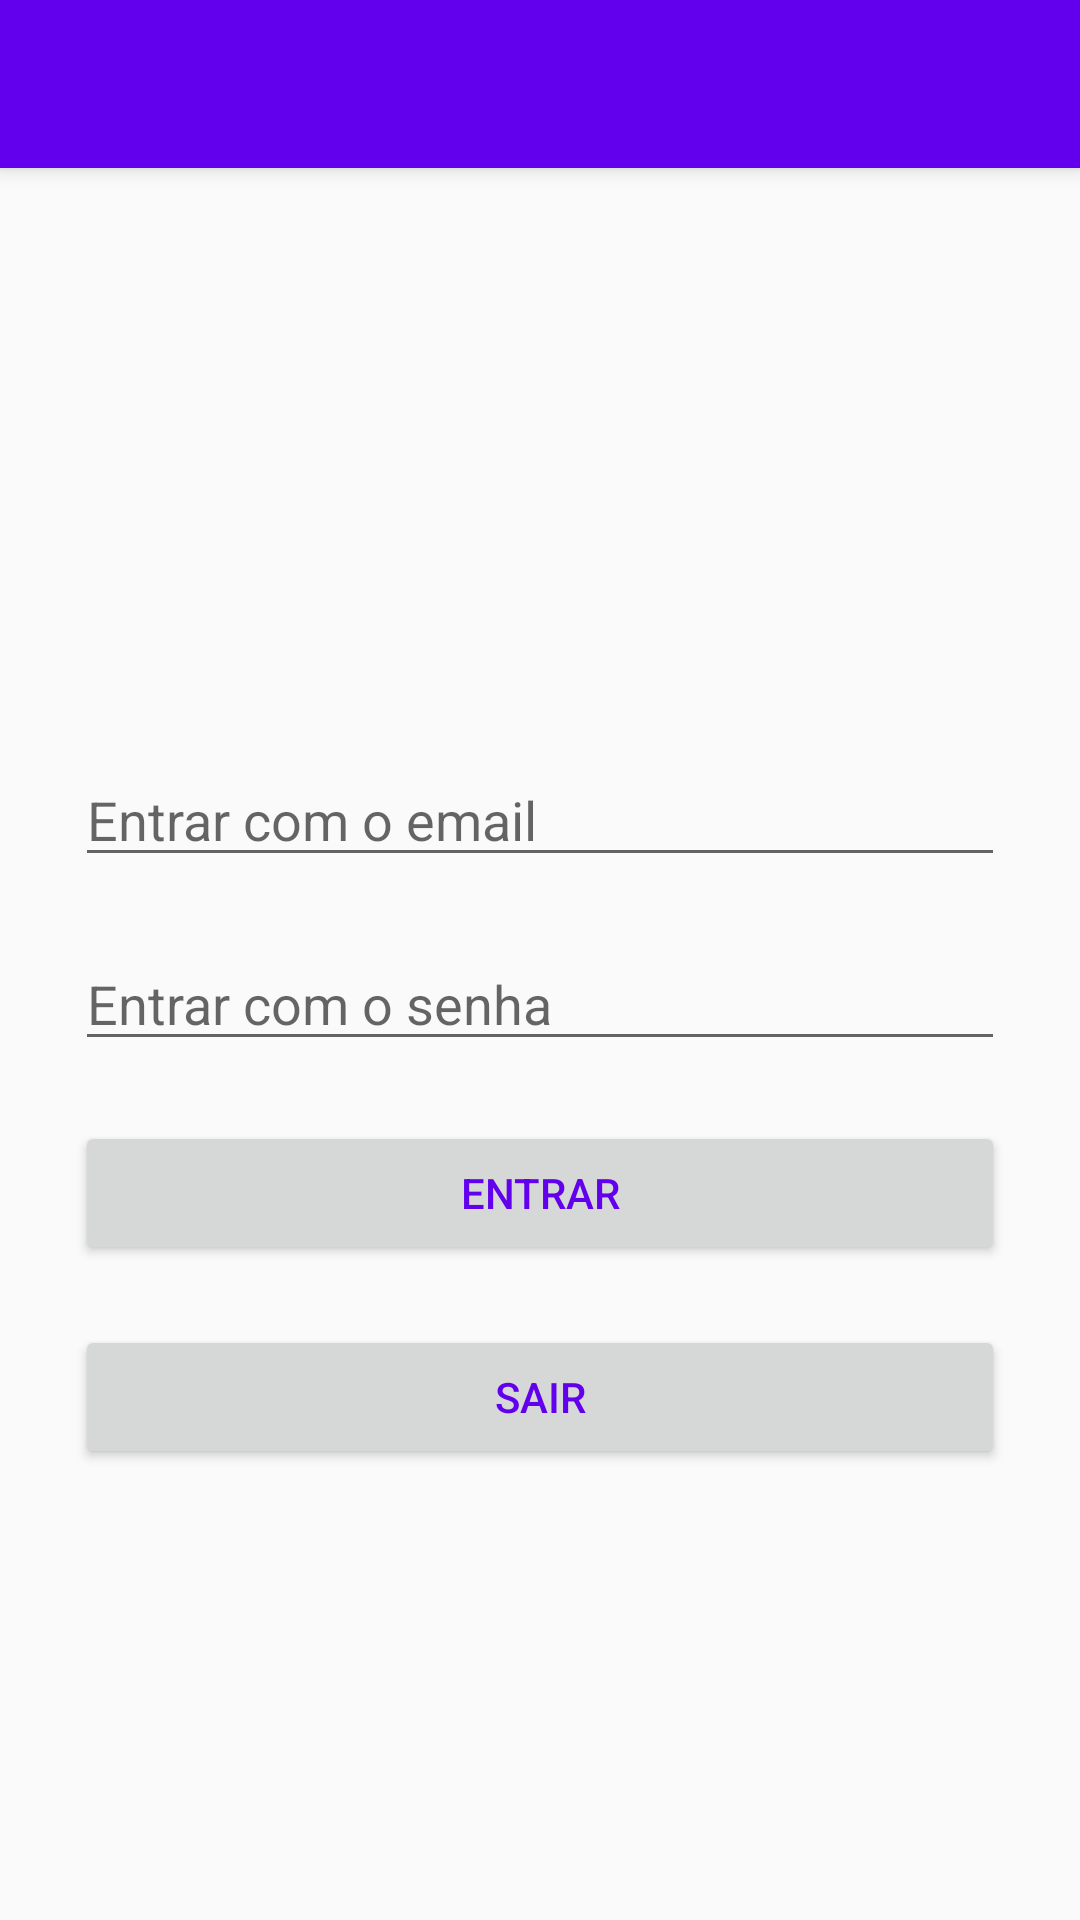

The Android layout XML behind this screen, and the referenced resources:
<!-- AndroidManifest.xml: activity theme temaSemBarra -->
<!-- res/layout/activity_main.xml -->
<?xml version="1.0" encoding="utf-8"?>
<LinearLayout xmlns:android="http://schemas.android.com/apk/res/android"
    xmlns:app="http://schemas.android.com/apk/res-auto"
    xmlns:tools="http://schemas.android.com/tools"
    android:layout_width="match_parent"
    android:layout_height="match_parent"
    android:orientation="vertical"
    tools:context=".MainActivity">

    

    <androidx.appcompat.widget.Toolbar
        android:id="@+id/id_toolBar"
        android:layout_width="match_parent"
        android:layout_height="?attr/actionBarSize"
        android:background="?attr/colorPrimary"
        android:elevation="4dp"
        app:theme="@style/ThemeOverlay.AppCompat.Dark.ActionBar" />

    <LinearLayout
        android:padding="25dp"
        android:layout_width="match_parent"
        android:layout_height="match_parent"
        android:orientation="vertical">

        <ImageView
            android:layout_width="150dp"
            android:layout_height="150dp"
            android:layout_gravity="center_horizontal"
            android:src="@drawable/logo" />

        <EditText
            android:id="@+id/txtEmail"
            android:layout_width="match_parent"
            android:layout_height="wrap_content"
            android:layout_marginTop="20dp"
            android:hint="Entrar com o email"
            android:inputType="textEmailAddress" />

        <EditText
            android:id="@+id/txtSenha"
            android:layout_width="match_parent"
            android:layout_height="wrap_content"
            android:layout_marginTop="20dp"
            android:hint="Entrar com o senha"
            android:inputType="textPassword" />


        <Button
            android:id="@+id/btnEntrar"
            style="@style/TextAppearance.AppCompat.Widget.Button.Borderless.Colored"
            android:layout_width="match_parent"
            android:layout_height="wrap_content"
            android:layout_marginTop="20dp"
            android:text="Entrar"
            android:textColor="@color/colorPrimary" />

        <Button
            android:id="@+id/btnSair"
            style="@style/TextAppearance.AppCompat.Widget.Button.Borderless.Colored"
            android:layout_width="match_parent"
            android:layout_height="wrap_content"
            android:layout_marginTop="20dp"
            android:text="Sair"
            android:textColor="@color/colorPrimary" />

    </LinearLayout>


</LinearLayout>
<!-- resources referenced by this layout -->
<resources>
  <color name="colorPrimary">#6200EE</color>
  <style name="temaSemBarra" parent="Theme.AppCompat.Light.NoActionBar">
          
          <item name="colorPrimary">@color/colorPrimary</item>
          <item name="colorPrimaryDark">@color/colorPrimaryDark</item>
          <item name="colorAccent">@color/colorAccent</item>
      </style>
  <color name="colorPrimaryDark">#3700B3</color>
  <color name="colorAccent">#166A62</color>
</resources>
